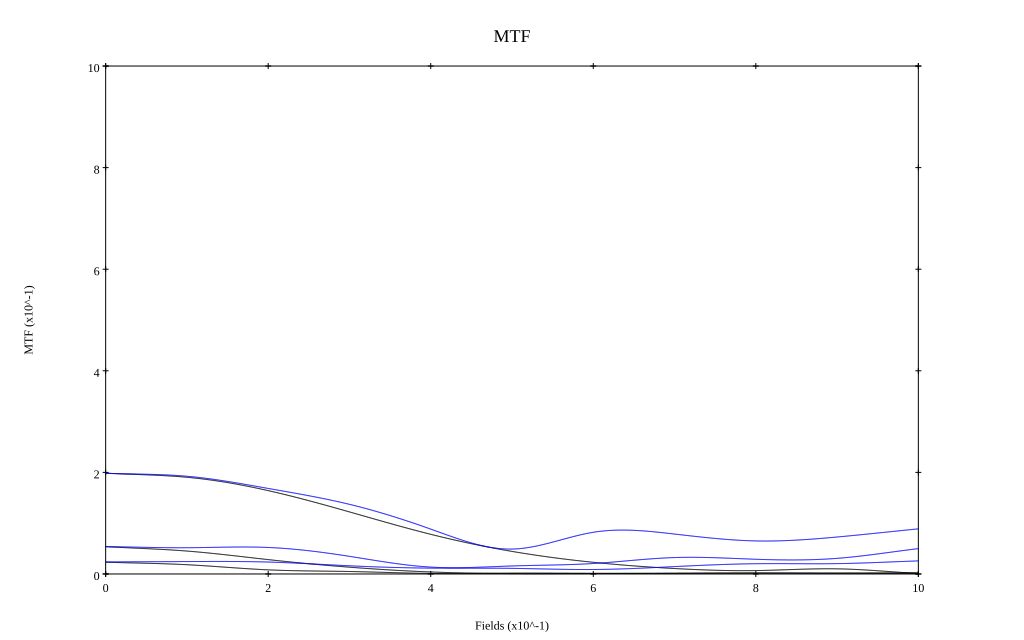

Source data for this figure (header and first rows):
, 0, 0.1, 0.2, 0.3, 0.4, 0.5, 0.6, 0.7, 0.8, 0.9, 1
10 sag, 0.198, 0.19, 0.164, 0.122, 0.078, 0.044, 0.023, 0.011, 0.007, 0.01, 0.001
10 tan, 0.198, 0.192, 0.168, 0.137, 0.088, 0.049, 0.082, 0.079, 0.065, 0.073, 0.089
30 sag, 0.054, 0.045, 0.028, 0.013, 0.004, 0.001, 0.001, 0.001, 0.002, 0.002, 0.002
30 tan, 0.054, 0.052, 0.052, 0.035, 0.014, 0.016, 0.021, 0.032, 0.029, 0.031, 0.05
50 sag, 0.023, 0.018, 0.008, 0.005, 0.001, 0.002, 0.001, 0.001, 0.002, 0.001, 0.001
50 tan, 0.024, 0.024, 0.023, 0.016, 0.012, 0.011, 0.009, 0.015, 0.02, 0.02, 0.026
